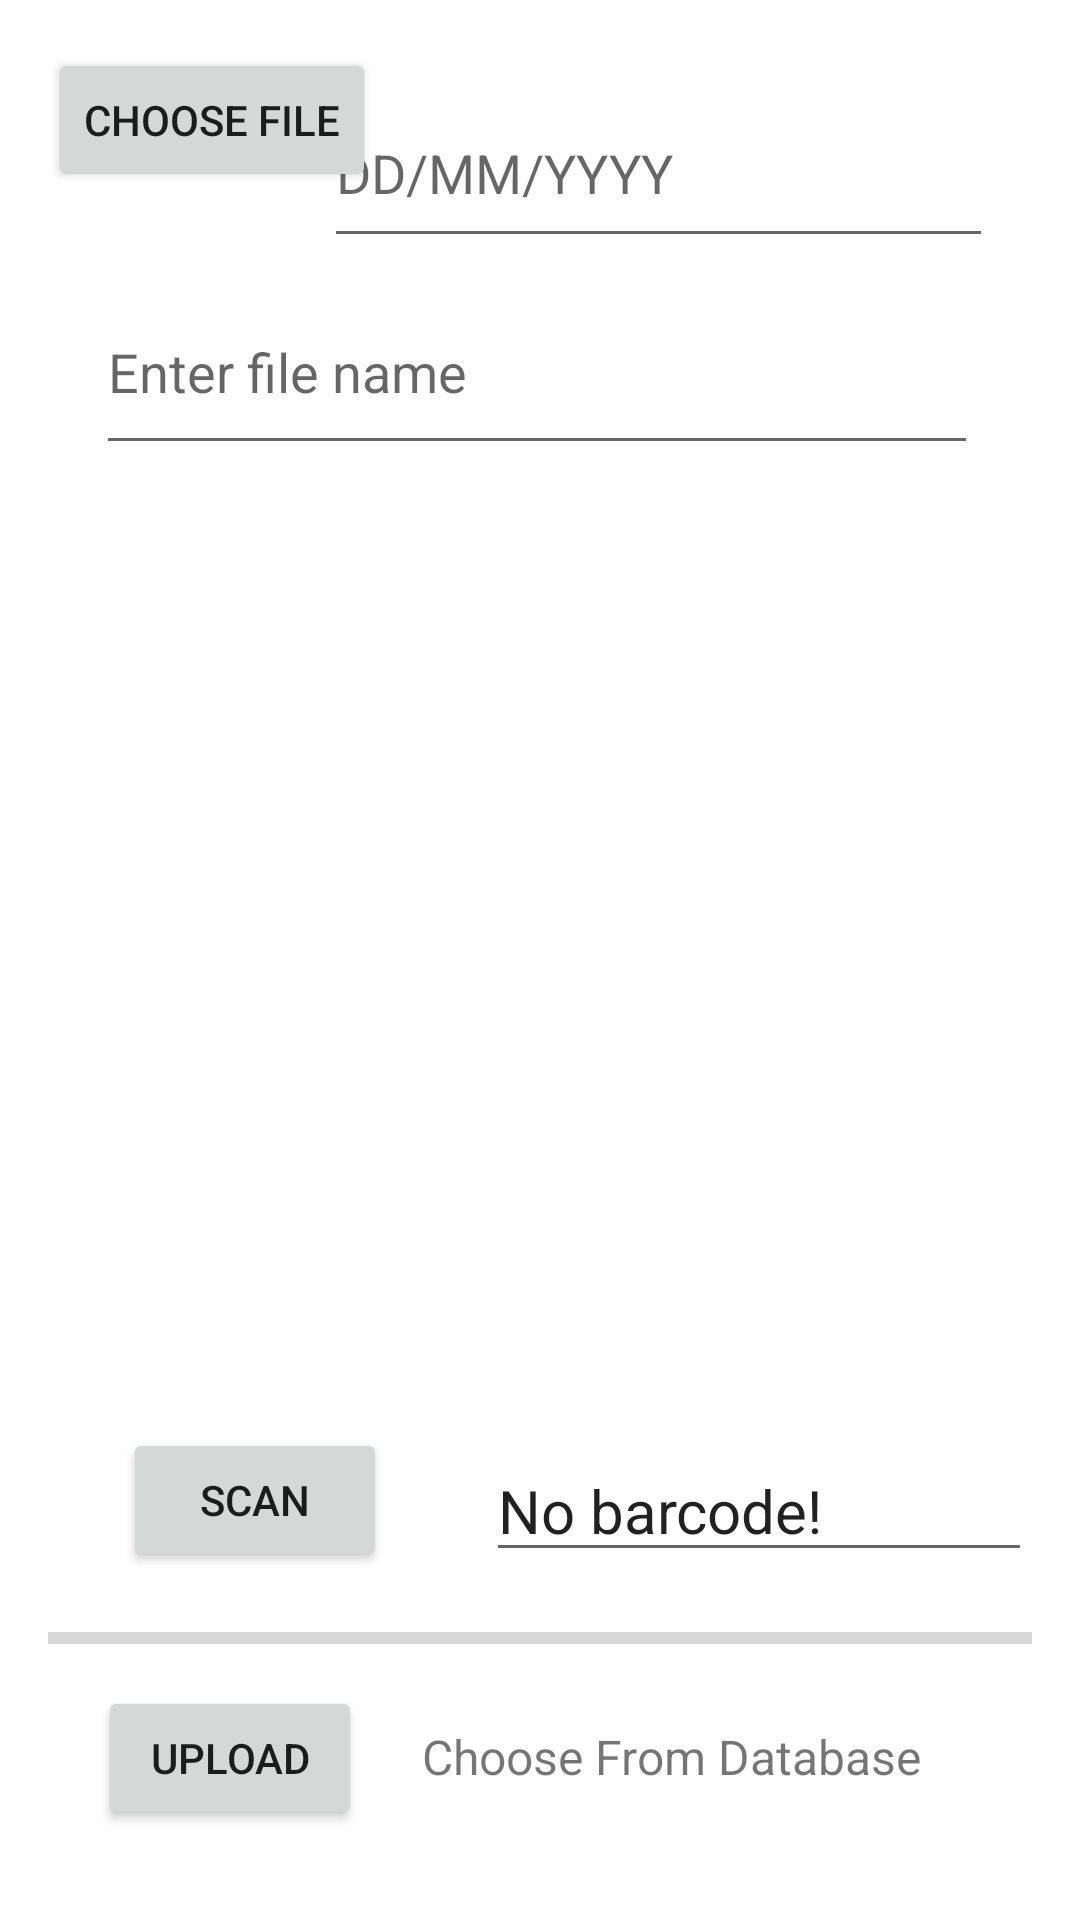

Write the Android layout XML for this screen, with the resource values it uses.
<!-- AndroidManifest.xml: application theme Theme.ExpirationDateTracker -->
<!-- res/layout/activity_add.xml -->
<?xml version="1.0" encoding="utf-8"?>
<RelativeLayout
    xmlns:android="http://schemas.android.com/apk/res/android"
    xmlns:app="http://schemas.android.com/apk/res-auto"
    xmlns:tools="http://schemas.android.com/tools"
    android:layout_width="match_parent"
    android:layout_height="match_parent"
    android:padding="16dp"
    tools:context=".AddActivity">

    <Button
        android:id="@+id/button_choose_image"
        android:layout_width="wrap_content"
        android:layout_height="wrap_content"
        android:text="Choose file"/>

    <EditText
        android:id="@+id/edit_text_file_name"
        android:layout_width="378dp"
        android:layout_height="65dp"
        android:layout_alignParentTop="true"
        android:layout_alignParentEnd="true"
        android:layout_marginStart="16dp"
        android:layout_marginTop="74dp"
        android:layout_marginEnd="18dp"
        android:hint="Enter file name" />

    <EditText
        android:id="@+id/edit_text_date"
        android:layout_width="223dp"
        android:layout_height="60dp"
        android:layout_alignParentTop="true"
        android:layout_alignParentEnd="true"
        android:layout_marginStart="16dp"
        android:layout_marginTop="10dp"
        android:layout_marginEnd="13dp"
        android:hint="DD/MM/YYYY" />

    <ImageView
        android:id="@+id/image_view"
        android:layout_width="378dp"
        android:layout_height="400dp"
        android:layout_above="@+id/progres_bar"
        android:layout_below="@+id/edit_text_file_name"
        android:layout_marginTop="2dp"
        android:layout_marginBottom="72dp" />


    <ProgressBar
        android:id="@+id/progres_bar"
        style="@style/Widget.AppCompat.ProgressBar.Horizontal"
        android:layout_width="match_parent"
        android:layout_height="wrap_content"
        android:layout_alignParentStart="true"
        android:layout_alignParentBottom="true"
        android:layout_marginBottom="70dp" />

    <Button
        android:id="@+id/button_upload"
        android:layout_width="wrap_content"
        android:layout_height="wrap_content"
        android:layout_alignParentBottom="true"
        android:layout_marginEnd="20dp"
        android:layout_marginBottom="14dp"
        android:layout_toStartOf="@+id/text_view_show_uploads"
        android:text="Upload" />

    <TextView
        android:id="@+id/text_view_show_uploads"
        android:layout_width="wrap_content"
        android:layout_height="49dp"
        android:layout_alignParentEnd="true"
        android:layout_alignParentBottom="true"
        android:layout_marginEnd="37dp"
        android:layout_marginBottom="14dp"
        android:gravity="center"
        android:text="Choose From Database"
        android:textSize="16sp" />

    <Button
        android:id="@+id/button_scann"
        android:layout_width="wrap_content"
        android:layout_height="wrap_content"
        android:layout_alignParentStart="true"
        android:layout_alignParentBottom="true"
        android:layout_marginStart="25dp"
        android:layout_marginBottom="100dp"
        android:text="Scan" />

    <EditText
        android:id="@+id/textViewBarcode"
        android:layout_width="232dp"
        android:layout_height="40dp"
        android:layout_alignParentStart="true"
        android:layout_alignParentBottom="true"
        android:layout_marginStart="146dp"
        android:layout_marginBottom="100dp"
        android:text="No barcode!"
        android:textSize="20sp"/>

</RelativeLayout>
<!-- resources referenced by this layout -->
<resources>
  <style name="Theme.ExpirationDateTracker" parent="Theme.MaterialComponents.DayNight.DarkActionBar">
          
          <item name="colorPrimary">@color/purple_500</item>
          <item name="colorPrimaryVariant">@color/purple_700</item>
          <item name="colorOnPrimary">@color/white</item>
          
          <item name="colorSecondary">@color/teal_200</item>
          <item name="colorSecondaryVariant">@color/teal_700</item>
          <item name="colorOnSecondary">@color/black</item>
          
          <item name="android:statusBarColor" tools:targetApi="l">?attr/colorPrimaryVariant</item>
          
      </style>
  <!-- not gathered from this repository: default colours our renderer supplied (Android Studio template values) -->
  <color name="purple_500">#FF6200EE</color>
  <color name="purple_700">#FF3700B3</color>
  <color name="teal_200">#FF03DAC5</color>
  <color name="teal_700">#FF018786</color>
  <color name="black">#FF000000</color>
  <color name="white">#FFFFFFFF</color>
</resources>
